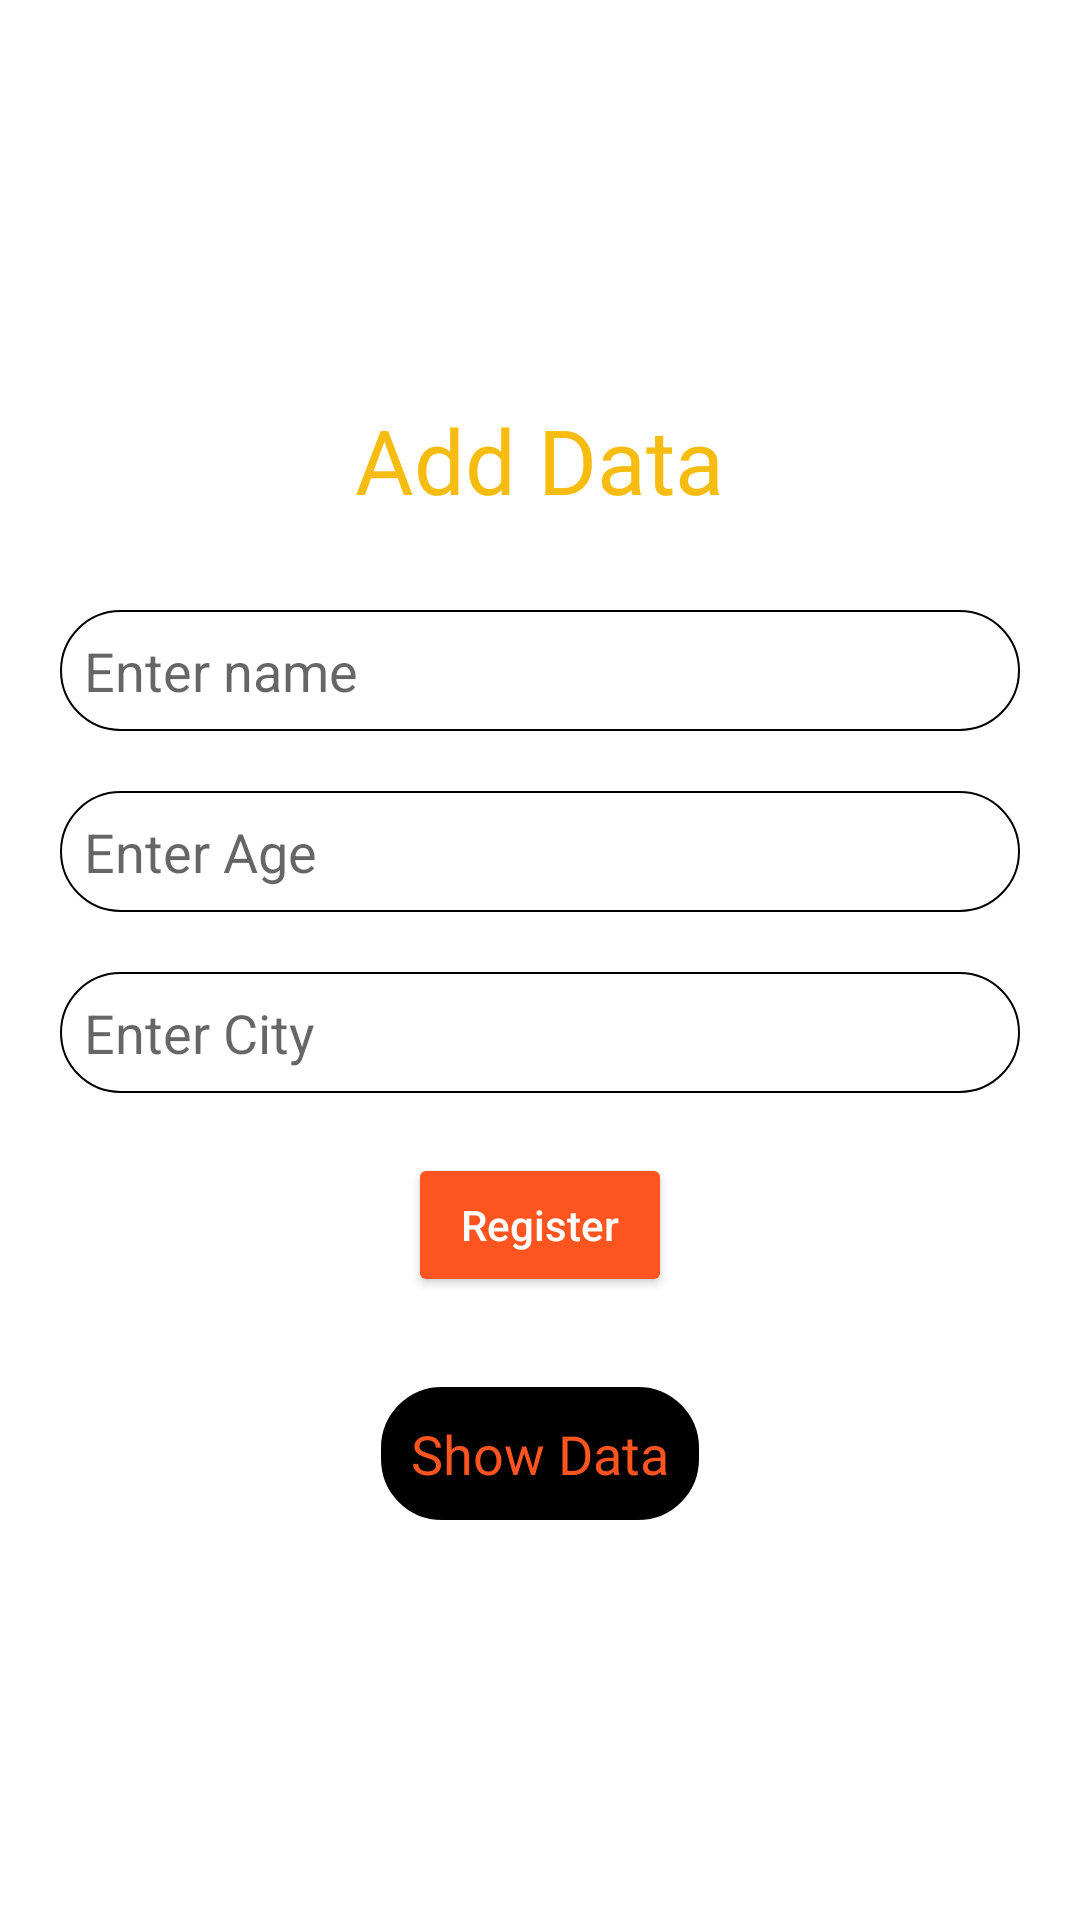

Produce the Android XML layout that renders to this screen, including the resource entries it uses.
<!-- AndroidManifest.xml: application theme Theme.FirebaseTopics -->
<!-- res/layout/activity_main.xml -->
<?xml version="1.0" encoding="utf-8"?>
<LinearLayout xmlns:android="http://schemas.android.com/apk/res/android"
    xmlns:app="http://schemas.android.com/apk/res-auto"
    xmlns:tools="http://schemas.android.com/tools"
    android:layout_width="match_parent"
    android:layout_height="match_parent"
    android:gravity="center"
    android:orientation="vertical"
    android:padding="20dp"
    tools:context=".MainActivity">

    <TextView
        android:layout_width="wrap_content"
        android:layout_height="wrap_content"
        android:layout_marginBottom="30dp"
        android:fontFamily="@font/aclonica"
        android:text="Add Data"
        android:textColor="@color/yellow"
        android:textSize="30sp" />

    <EditText
        android:id="@+id/name"
        android:layout_width="match_parent"
        android:layout_height="wrap_content"
        android:background="@drawable/view_bg"
        android:hint="Enter name"
        android:padding="8dp"
        android:textColor="@color/black" />

    <EditText
        android:id="@+id/age"
        android:layout_width="match_parent"
        android:layout_height="wrap_content"
        android:layout_marginTop="20dp"
        android:layout_marginBottom="20dp"
        android:background="@drawable/view_bg"
        android:hint="Enter Age"
        android:inputType="number"
        android:padding="8dp"
        android:textColor="@color/black" />

    <EditText
        android:id="@+id/city"
        android:layout_width="match_parent"
        android:layout_height="wrap_content"
        android:background="@drawable/view_bg"
        android:hint="Enter City"
        android:padding="8dp"
        android:textColor="@color/black" />

    <androidx.appcompat.widget.AppCompatButton
        android:id="@+id/register"
        android:layout_width="wrap_content"
        android:layout_height="wrap_content"
        android:layout_marginTop="20dp"
        android:backgroundTint="@color/orange"
        android:text="Register"
        android:textAllCaps="false"
        android:textColor="@color/white"
        android:textSize="14sp" />

    <TextView
        android:id="@+id/showData"
        android:layout_width="wrap_content"
        android:layout_height="wrap_content"
        android:layout_marginTop="30dp"
        android:fontFamily="@font/aclonica"
        android:text="Show Data"
        android:padding="10sp"
        android:background="@drawable/view_bg"
        android:backgroundTint="@color/black"
        android:textColor="@color/orange"
        android:textSize="18sp" />

</LinearLayout>
<!-- resources referenced by this layout -->
<resources>
  <color name="black">#FF000000</color>
  <color name="orange">#FE541F</color>
  <color name="white">#FFFFFFFF</color>
  <color name="yellow">#F6BD10</color>
  <!-- drawable view_bg (drawable) -->
  <?xml version="1.0" encoding="utf-8"?>
  <shape xmlns:android="http://schemas.android.com/apk/res/android">
  
      <solid android:color="@color/white" />
      <stroke
          android:width="0.5dp"
          android:color="@color/black" />
      <corners android:radius="20dp" />
  
  </shape>
  <style name="Theme.FirebaseTopics" parent="Theme.MaterialComponents.DayNight.DarkActionBar">
          
          <item name="colorPrimary">@color/orange</item>
          <item name="colorPrimaryVariant">@color/orangeDark</item>
          <item name="colorOnPrimary">@color/white</item>
          
          <item name="colorSecondary">@color/teal_200</item>
          <item name="colorSecondaryVariant">@color/teal_700</item>
          <item name="colorOnSecondary">@color/black</item>
          
          <item name="android:statusBarColor" tools:targetApi="l">?attr/colorPrimaryVariant</item>
          
      </style>
  <color name="orangeDark">#E83D07</color>
  <color name="teal_200">#FF03DAC5</color>
  <color name="teal_700">#FF018786</color>
</resources>
